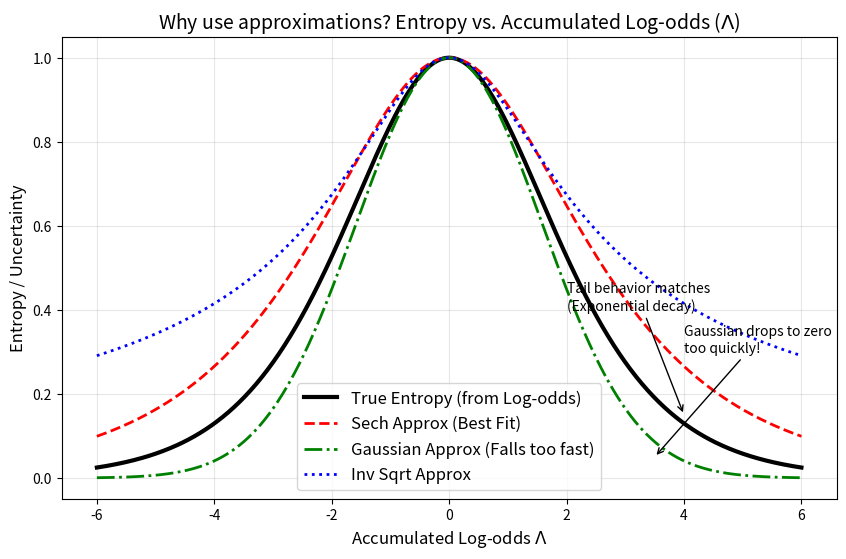

The matplotlib source for this figure:
import numpy as np
import matplotlib.pyplot as plt

def true_entropy_from_logodds(lam):
    """
    精确推导的熵公式
    H(L) = ln(1+e^L) - L * sigmoid(L) (自然对数底)
    为了对应 bit 单位，通常除以 ln(2)
    但为了对比形状，我们这里只画归一化后的形状
    """
    # 数值稳定性处理: logaddexp
    # term1 = np.log(1 + np.exp(lam)) 
    term1 = np.logaddexp(0, lam)
    
    # sigmoid
    sig = 1 / (1 + np.exp(-lam))
    
    # H = term1 - lam * sig
    h = term1 - lam * sig
    
    # 归一化到 [0, 1] (当 lam=0 时, h=ln(2))
    return h / np.log(2)

def gaussian_approx(lam):
    # 调整 sigma 使得在 0 处曲率匹配
    # 经验参数 sigma approx 2.0
    return np.exp(-lam**2 / 5.0)

def sech_approx(lam):
    # H(L) 约等于 sech(L/2)
    return 1.0 / np.cosh(lam / 2.0)

def inv_sqrt_approx(lam):
    # 代数近似
    # 系数调整以匹配宽度
    return 1.0 / np.sqrt(1 + 0.3 * lam**2)

def visualize_approximations():
    x = np.linspace(-6, 6, 500)
    
    y_true = true_entropy_from_logodds(x)
    y_gauss = gaussian_approx(x)
    y_sech = sech_approx(x)
    y_alg = inv_sqrt_approx(x)
    
    plt.figure(figsize=(10, 6))
    
    plt.plot(x, y_true, 'k-', linewidth=3, label='True Entropy (from Log-odds)')
    plt.plot(x, y_sech, 'r--', linewidth=2, label='Sech Approx (Best Fit)')
    plt.plot(x, y_gauss, 'g-.', linewidth=2, label='Gaussian Approx (Falls too fast)')
    plt.plot(x, y_alg, 'b:', linewidth=2, label='Inv Sqrt Approx')
    
    plt.title("Why use approximations? Entropy vs. Accumulated Log-odds ($\Lambda$)", fontsize=14)
    plt.xlabel(r"Accumulated Log-odds $\Lambda$", fontsize=12)
    plt.ylabel("Entropy / Uncertainty", fontsize=12)
    plt.legend(fontsize=12)
    plt.grid(True, alpha=0.3)
    
    plt.annotate('Tail behavior matches\n(Exponential decay)', xy=(4, 0.15), xytext=(2, 0.4),
                 arrowprops=dict(facecolor='red', arrowstyle='->'))
                 
    plt.annotate('Gaussian drops to zero\ntoo quickly!', xy=(3.5, 0.05), xytext=(4, 0.3),
                 arrowprops=dict(facecolor='green', arrowstyle='->'))

    plt.show()

if __name__ == "__main__":
    visualize_approximations()